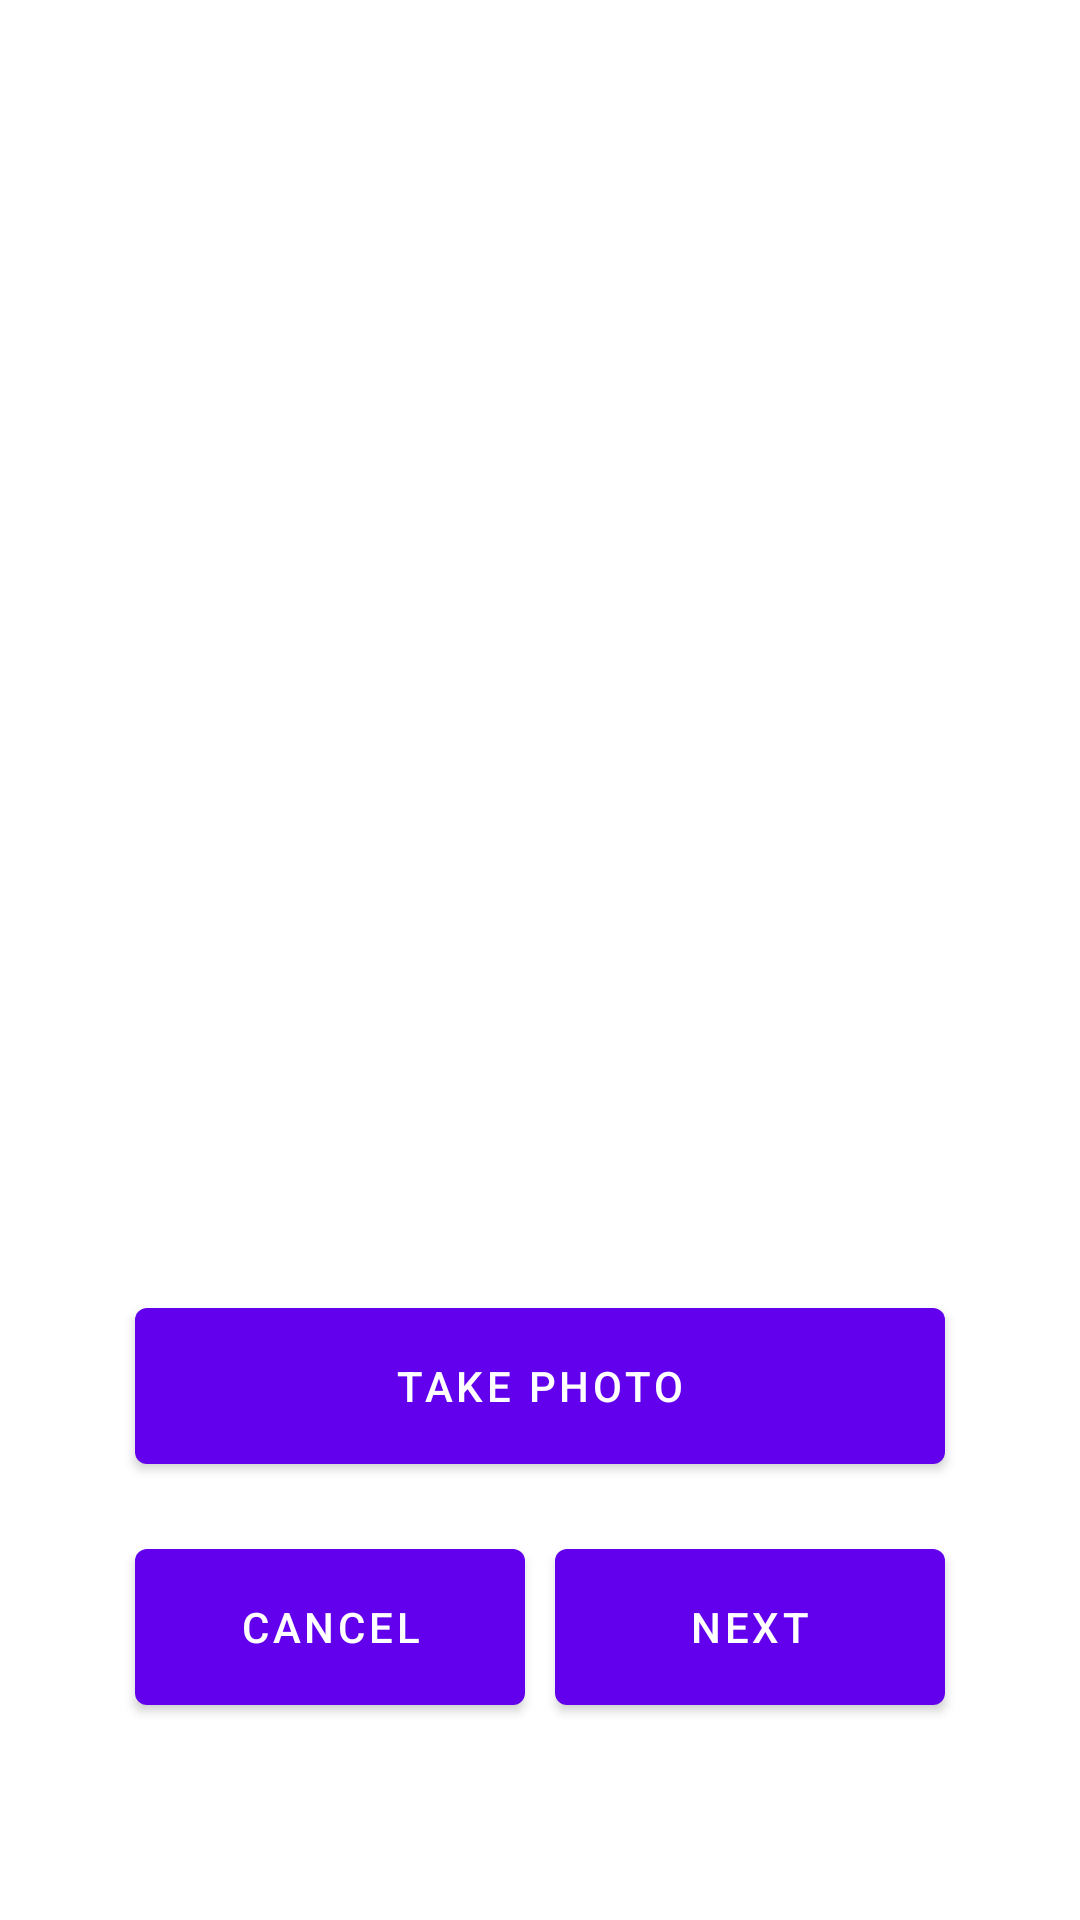

Write the Android layout XML for this screen, with the resource values it uses.
<!-- AndroidManifest.xml: application theme Theme.TurboResearch -->
<!-- res/layout/fragment_add_new_data.xml -->
<?xml version="1.0" encoding="utf-8"?>
<androidx.constraintlayout.widget.ConstraintLayout xmlns:android="http://schemas.android.com/apk/res/android"
    xmlns:app="http://schemas.android.com/apk/res-auto"
    xmlns:tools="http://schemas.android.com/tools"
    android:layout_width="match_parent"
    android:layout_height="match_parent"
    tools:context=".ui.AddNewDataFragment">

    <ImageView
        android:id="@+id/previewImage"
        android:layout_width="0dp"
        android:layout_height="0dp"
        app:layout_constraintBottom_toBottomOf="parent"
        app:layout_constraintEnd_toEndOf="parent"
        app:layout_constraintHeight_percent="0.45"
        app:layout_constraintStart_toStartOf="parent"
        app:layout_constraintTop_toTopOf="parent"
        app:layout_constraintVertical_bias="0.30"
        app:layout_constraintWidth_percent="0.75" />

    <Button
        android:id="@+id/takePhoto"
        android:layout_width="0dp"
        android:layout_height="0dp"
        android:text="@string/take_photo"
        app:layout_constraintBottom_toBottomOf="parent"
        app:layout_constraintEnd_toEndOf="@+id/previewImage"
        app:layout_constraintHeight_percent="0.1"
        app:layout_constraintStart_toStartOf="@+id/previewImage"
        app:layout_constraintTop_toBottomOf="@+id/previewImage"
        app:layout_constraintVertical_bias="0.2" />

    <Button
        android:id="@+id/next"
        android:layout_width="0dp"
        android:layout_height="0dp"
        android:layout_marginStart="5dp"
        android:text="@string/next"
        app:layout_constraintBottom_toBottomOf="parent"
        app:layout_constraintEnd_toEndOf="@+id/previewImage"
        app:layout_constraintHeight_percent="0.1"
        app:layout_constraintStart_toEndOf="@+id/cancel"
        app:layout_constraintTop_toBottomOf="@+id/takePhoto"
        app:layout_constraintVertical_bias="0.2" />

    <Button
        android:id="@+id/cancel"
        android:layout_width="0dp"
        android:layout_height="0dp"
        android:layout_marginEnd="5dp"
        android:text="@string/cancel"
        app:layout_constraintBottom_toBottomOf="parent"
        app:layout_constraintEnd_toStartOf="@+id/next"
        app:layout_constraintHeight_percent="0.1"
        app:layout_constraintStart_toStartOf="@+id/previewImage"
        app:layout_constraintTop_toBottomOf="@+id/takePhoto"
        app:layout_constraintVertical_bias="0.2" />

</androidx.constraintlayout.widget.ConstraintLayout>
<!-- resources referenced by this layout -->
<resources>
  <string name="cancel">Cancel</string>
  <string name="next">Next</string>
  <string name="take_photo">Take Photo</string>
  <style name="Theme.TurboResearch" parent="Theme.MaterialComponents.DayNight.DarkActionBar">
          
          <item name="colorPrimary">@color/purple_500</item>
          <item name="colorPrimaryVariant">@color/purple_700</item>
          <item name="colorOnPrimary">@color/white</item>
          
          <item name="colorSecondary">@color/teal_200</item>
          <item name="colorSecondaryVariant">@color/teal_700</item>
          <item name="colorOnSecondary">@color/black</item>
          
          <item name="android:statusBarColor" tools:targetApi="l">?attr/colorPrimaryVariant</item>
          
      </style>
  <!-- not gathered from this repository: default colours our renderer supplied (Android Studio template values) -->
  <color name="purple_500">#FF6200EE</color>
  <color name="purple_700">#FF3700B3</color>
  <color name="teal_200">#FF03DAC5</color>
  <color name="teal_700">#FF018786</color>
  <color name="black">#FF000000</color>
  <color name="white">#FFFFFFFF</color>
</resources>
